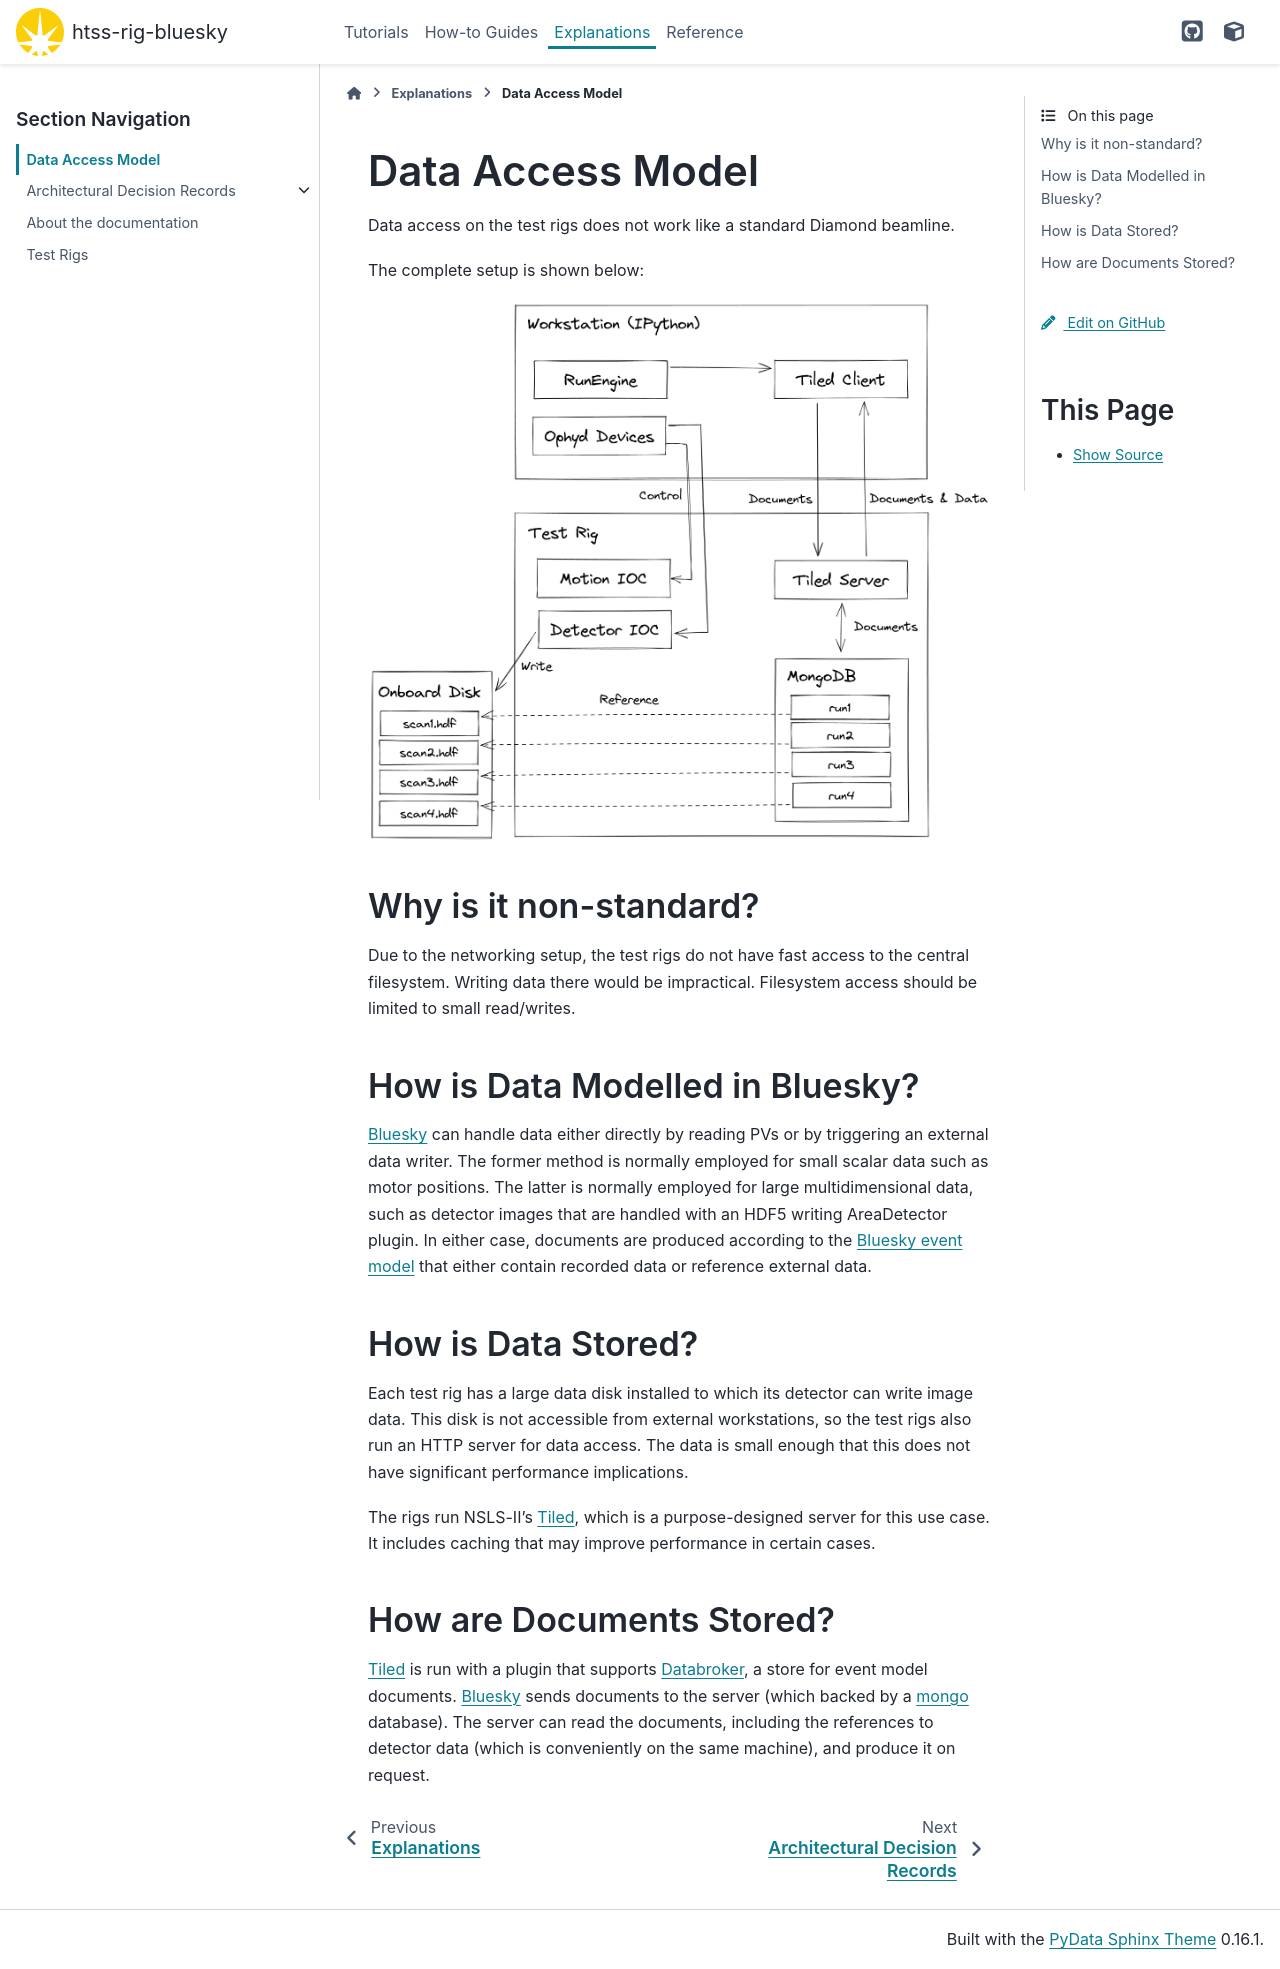

repository: DiamondLightSource/htss-rig-bluesky · page: main/explanations/data-access.html · generator: sphinx

Data Access Model
=================

Data access on the test rigs does not work like a standard Diamond beamline.

The complete setup is shown below:

.. image:: ../images/rig-setup.png
  :width: 800
  :alt: Software packages in the training room


Why is it non-standard?
-----------------------

Due to the networking setup, the test rigs do not have fast access to the central filesystem. 
Writing data there would be impractical. Filesystem access should be limited to small read/writes.


How is Data Modelled in Bluesky?
--------------------------------

Bluesky_ can handle data either directly by reading PVs or by triggering an external data writer.
The former method is normally employed for small scalar data such as motor positions. The 
latter is normally employed for large multidimensional data, such as detector images that are
handled with an HDF5 writing AreaDetector plugin. In either case, documents are produced according
to the `Bluesky event model`_ that either contain recorded data or reference external data.


How is Data Stored?
-------------------

Each test rig has a large data disk installed to which its detector can write image data.
This disk is not accessible from external workstations, so the test rigs also run an HTTP
server for data access. The data is small enough that this does not have significant performance 
implications.

The rigs run NSLS-II's Tiled_, which is a purpose-designed server for this use case. It includes
caching that may improve performance in certain cases. 


How are Documents Stored?
-------------------------

Tiled_ is run with a plugin that supports Databroker_, a store for event model documents.
Bluesky_ sends documents to the server (which backed by a mongo_ database). The server can 
read the documents, including the references to detector data (which is conveniently 
on the same machine), and produce it on request.


.. _Bluesky: https://blueskyproject.io/bluesky/
.. _Tiled: https://blueskyproject.io/tiled/
.. _Databroker: https://blueskyproject.io/databroker/
.. _`Bluesky event model`: https://blueskyproject.io/event-model/
.. _mongo: https://www.mongodb.com/
